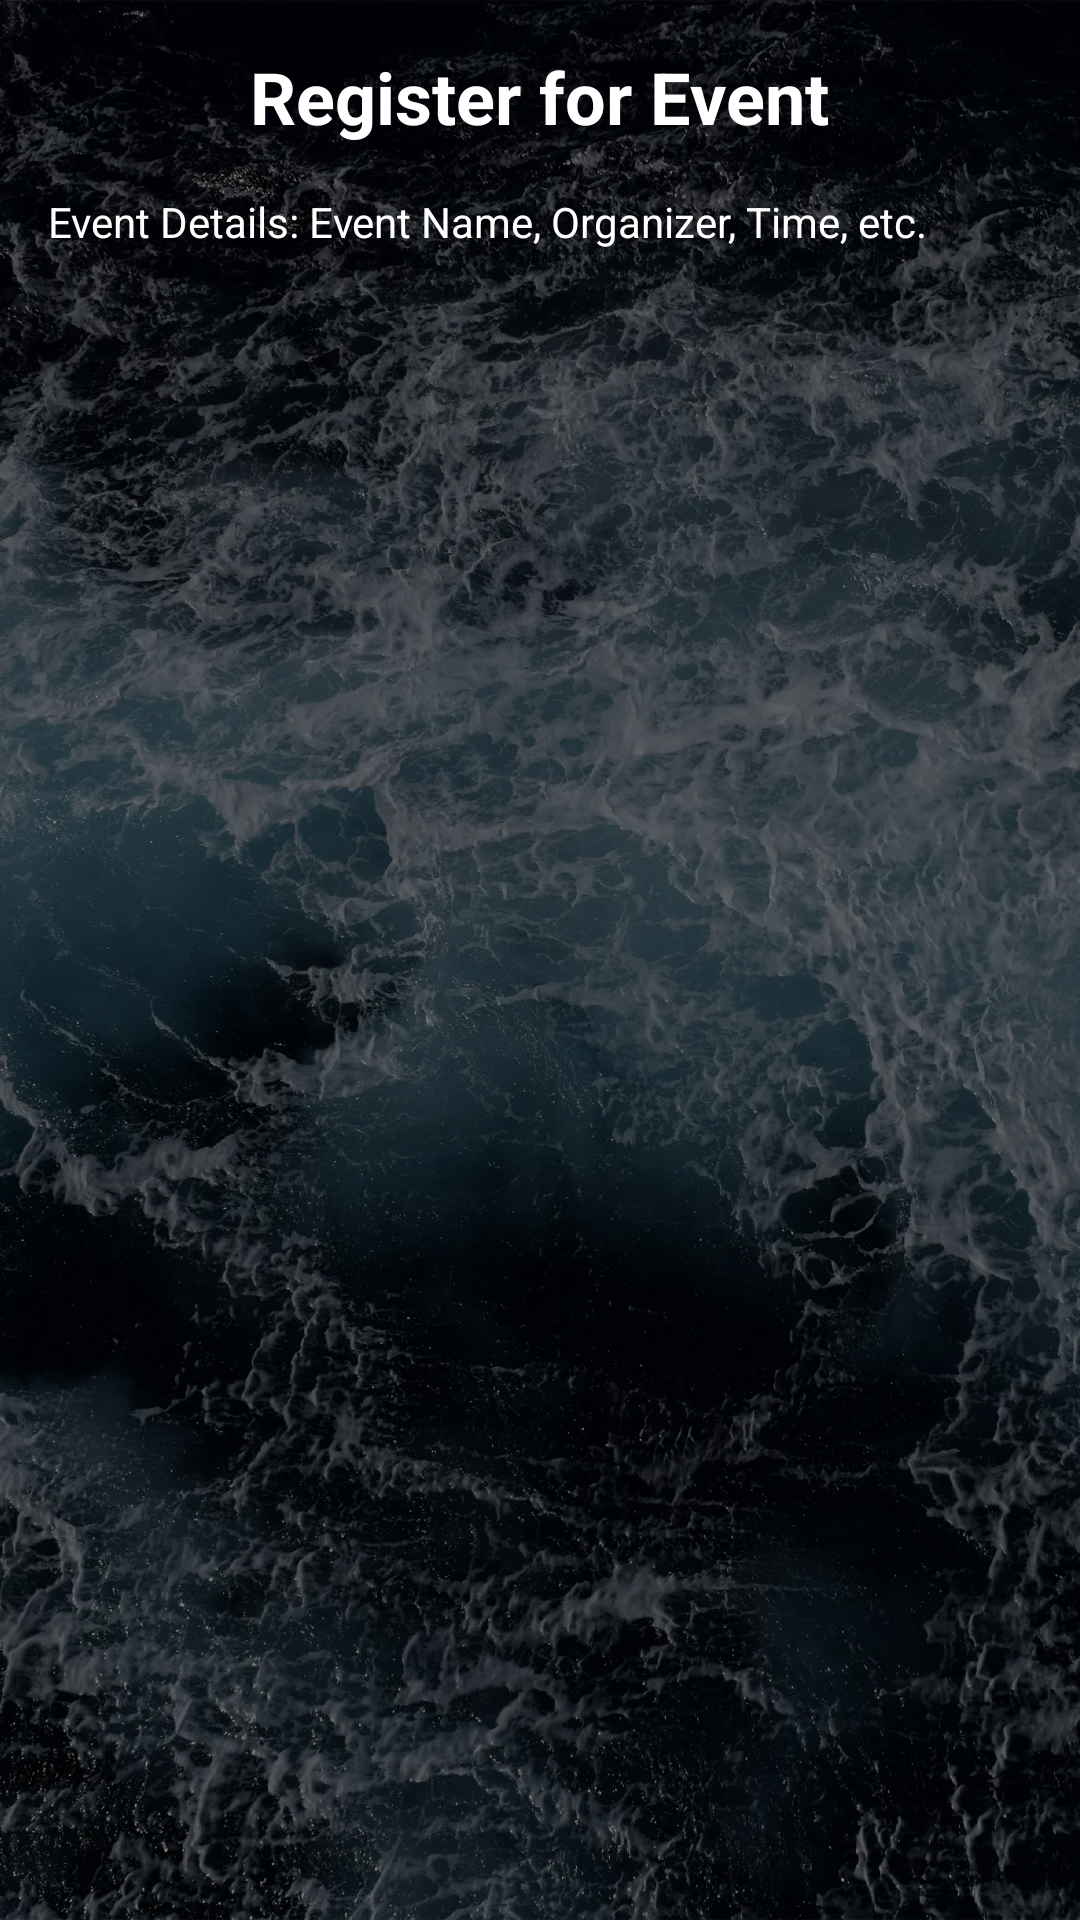

Write the Android layout XML for this screen, with the resource values it uses.
<!-- AndroidManifest.xml: application theme Theme.Soroban -->
<!-- res/layout/activity_event_registration.xml -->
<?xml version="1.0" encoding="utf-8"?>
<LinearLayout xmlns:android="http://schemas.android.com/apk/res/android"
    android:layout_width="match_parent"
    android:layout_height="match_parent"
    android:orientation="vertical"
    android:padding="16dp">

    
    <TextView
        android:layout_width="wrap_content"
        android:layout_height="wrap_content"
        android:text="Register for Event"
        android:textSize="24sp"
        android:textStyle="bold"
        android:layout_gravity="center"/>

    
    <TextView
        android:layout_width="wrap_content"
        android:layout_height="wrap_content"
        android:text="Event Details: Event Name, Organizer, Time, etc."
        android:paddingTop="16dp"
        android:paddingBottom="16dp" />

    
    <Button
        android:id="@+id/btn_register"
        android:layout_width="wrap_content"
        android:layout_height="wrap_content"
        android:backgroundTint="#A1CDA8"
        android:text="Register"
        android:textColor="#000000"
        android:visibility="gone" />

    <Button
        android:id="@+id/btn_unregister"
        android:layout_width="wrap_content"
        android:layout_height="wrap_content"
        android:backgroundTint="#FFCDD2"
        android:text="Unregister"
        android:textColor="#000000"
        android:visibility="gone" />

</LinearLayout>
<!-- resources referenced by this layout -->
<resources>
  <style name="Theme.Soroban" parent="Base.Theme.Soroban" />
  <style name="Base.Theme.Soroban" parent="Theme.Material3.DayNight.NoActionBar">
          
          <item name="android:windowBackground">@drawable/background_drawable</item>
  
          
          <item name="colorPrimary">@color/colorPrimary</item>
          <item name="colorPrimaryDark">@color/colorPrimaryDark</item>
          <item name="colorAccent">@color/colorAccent</item>
  
          
          <item name="android:textColor">#FFFFFF</item>
          <item name="android:textColorPrimary">#FFFFFF</item>
          <item name="android:textColorSecondary">#CCCCCC</item>
      </style>
  <!-- drawable background_drawable (drawable) -->
  <?xml version="1.0" encoding="utf-8"?>
  <layer-list xmlns:android="http://schemas.android.com/apk/res/android">
      <item>
          <bitmap
          android:src = "@drawable/background"
          android:gravity="fill"
          android:tileMode="disabled" /> // Gravity is fill since this image is large
      </item>
      <item>
          <color android:color="#80000000"/>
      </item>
  </layer-list>
  <color name="colorPrimary">#044389</color>
  <color name="colorPrimaryDark">#03356d</color>
  <color name="colorAccent">#81a1c4</color>
  <!-- drawable background: webp bitmap (drawable-hdpi, 74724 bytes) -->
</resources>
